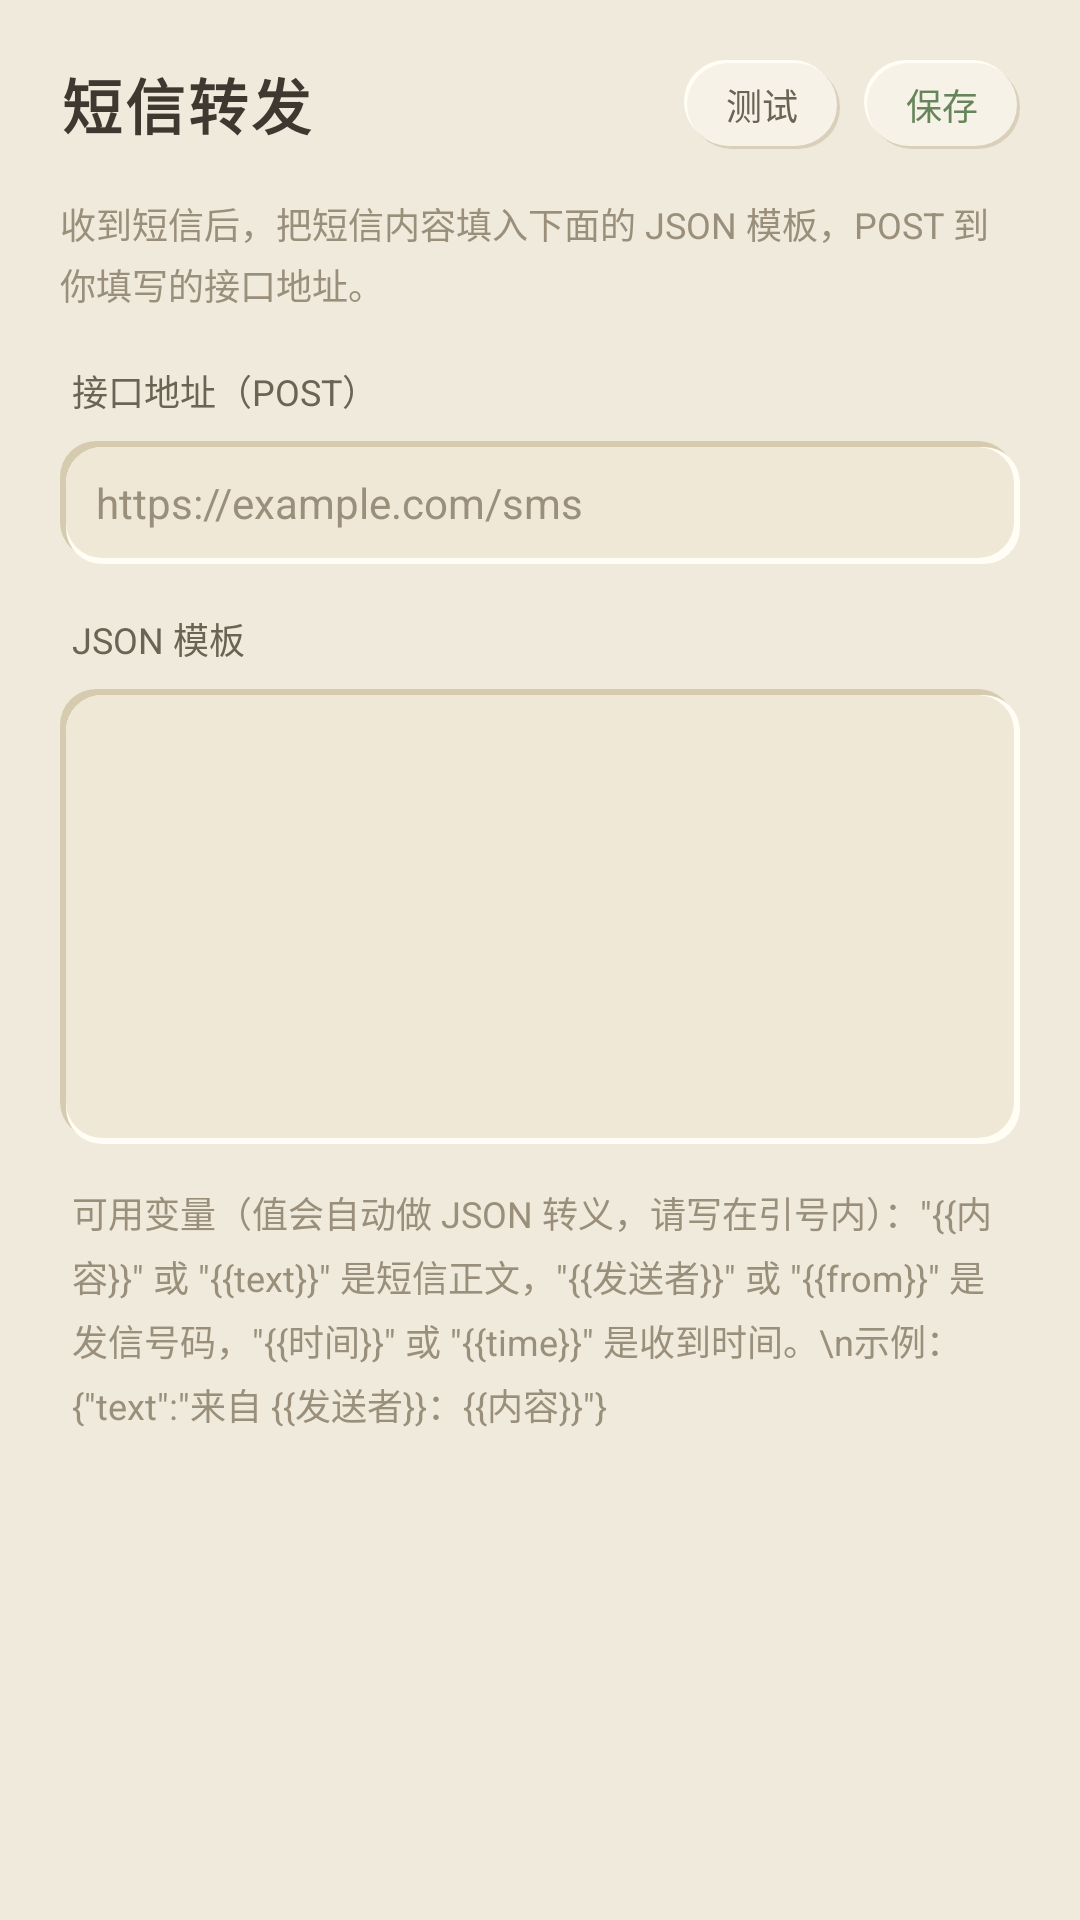

The Android layout XML behind this screen, and the referenced resources:
<!-- AndroidManifest.xml: application theme AppTheme -->
<!-- res/layout/activity_sms.xml -->
<?xml version="1.0" encoding="utf-8"?>
<ScrollView xmlns:android="http://schemas.android.com/apk/res/android"
    android:layout_width="match_parent"
    android:layout_height="match_parent"
    android:fillViewport="true"
    android:scrollbars="none">

    <LinearLayout
        android:layout_width="match_parent"
        android:layout_height="wrap_content"
        android:orientation="vertical"
        android:padding="20dp">

        <LinearLayout
            android:layout_width="match_parent"
            android:layout_height="wrap_content"
            android:orientation="horizontal"
            android:gravity="center_vertical">

            <TextView
                android:layout_width="0dp"
                android:layout_height="wrap_content"
                android:layout_weight="1"
                android:text="短信转发"
                android:textColor="@color/ink"
                android:textSize="20sp"
                android:textStyle="bold"
                android:letterSpacing="0.05"/>

            <TextView
                android:id="@+id/sms_test"
                android:layout_width="wrap_content"
                android:layout_height="wrap_content"
                android:layout_marginEnd="8dp"
                android:background="@drawable/bg_pill"
                android:paddingStart="14dp"
                android:paddingEnd="14dp"
                android:paddingTop="6dp"
                android:paddingBottom="6dp"
                android:text="测试"
                android:textColor="@color/dark"
                android:textSize="12sp"
                android:clickable="true"
                android:focusable="true"
                android:foreground="?android:attr/selectableItemBackground"/>

            <TextView
                android:id="@+id/sms_save"
                android:layout_width="wrap_content"
                android:layout_height="wrap_content"
                android:background="@drawable/bg_pill"
                android:paddingStart="14dp"
                android:paddingEnd="14dp"
                android:paddingTop="6dp"
                android:paddingBottom="6dp"
                android:text="保存"
                android:textColor="@color/accent_deep"
                android:textSize="12sp"
                android:clickable="true"
                android:focusable="true"
                android:foreground="?android:attr/selectableItemBackground"/>
        </LinearLayout>

        <TextView
            android:layout_width="match_parent"
            android:layout_height="wrap_content"
            android:layout_marginTop="16dp"
            android:text="收到短信后，把短信内容填入下面的 JSON 模板，POST 到你填写的接口地址。"
            android:textColor="@color/muted"
            android:textSize="12sp"
            android:lineSpacingExtra="3dp"/>

        <TextView
            android:layout_width="match_parent"
            android:layout_height="wrap_content"
            android:layout_marginTop="18dp"
            android:layout_marginStart="4dp"
            android:text="接口地址（POST）"
            android:textColor="@color/dark"
            android:textSize="12sp"/>

        <EditText
            android:id="@+id/sms_url"
            android:layout_width="match_parent"
            android:layout_height="wrap_content"
            android:layout_marginTop="8dp"
            android:background="@drawable/bg_inset"
            android:paddingStart="12dp"
            android:paddingEnd="12dp"
            android:paddingTop="11dp"
            android:paddingBottom="11dp"
            android:inputType="textUri"
            android:singleLine="true"
            android:hint="https://example.com/sms"
            android:textColorHint="@color/muted"
            android:textSize="14sp"
            android:textColor="@color/ink"/>

        <TextView
            android:layout_width="match_parent"
            android:layout_height="wrap_content"
            android:layout_marginTop="16dp"
            android:layout_marginStart="4dp"
            android:text="JSON 模板"
            android:textColor="@color/dark"
            android:textSize="12sp"/>

        <EditText
            android:id="@+id/sms_json"
            android:layout_width="match_parent"
            android:layout_height="wrap_content"
            android:layout_marginTop="8dp"
            android:background="@drawable/bg_inset"
            android:padding="12dp"
            android:gravity="top|start"
            android:inputType="textMultiLine"
            android:minLines="7"
            android:fontFamily="monospace"
            android:textColor="@color/ink"
            android:textSize="13sp"
            android:lineSpacingExtra="3dp"/>

        <TextView
            android:layout_width="match_parent"
            android:layout_height="wrap_content"
            android:layout_marginTop="14dp"
            android:layout_marginStart="4dp"
            android:text="可用变量（值会自动做 JSON 转义，请写在引号内）：&quot;{{内容}}&quot; 或 &quot;{{text}}&quot; 是短信正文，&quot;{{发送者}}&quot; 或 &quot;{{from}}&quot; 是发信号码，&quot;{{时间}}&quot; 或 &quot;{{time}}&quot; 是收到时间。\n示例：{&quot;text&quot;:&quot;来自 {{发送者}}：{{内容}}&quot;}"
            android:textColor="@color/muted"
            android:textSize="12sp"
            android:lineSpacingExtra="4dp"/>
    </LinearLayout>
</ScrollView>
<!-- resources referenced by this layout -->
<resources>
  <color name="accent_deep">#66855A</color>
  <color name="dark">#6B6353</color>
  <color name="ink">#3E3930</color>
  <color name="muted">#9A8F7B</color>
  <!-- drawable bg_inset (drawable) -->
  <?xml version="1.0" encoding="utf-8"?>
  <layer-list xmlns:android="http://schemas.android.com/apk/res/android">
      <item android:bottom="2dp" android:right="2dp">
          <shape>
              <corners android:radius="12dp"/>
              <solid android:color="#D6CBAF"/>
          </shape>
      </item>
      <item android:top="2dp" android:left="2dp">
          <shape>
              <corners android:radius="12dp"/>
              <solid android:color="@color/hi"/>
          </shape>
      </item>
      <item android:top="2dp" android:left="2dp" android:right="2dp" android:bottom="2dp">
          <shape>
              <corners android:radius="12dp"/>
              <solid android:color="@color/recess"/>
          </shape>
      </item>
  </layer-list>
  <!-- drawable bg_pill (drawable) -->
  <?xml version="1.0" encoding="utf-8"?>
  <layer-list xmlns:android="http://schemas.android.com/apk/res/android">
      <item android:bottom="2dp" android:right="2dp">
          <shape>
              <corners android:radius="999dp"/>
              <solid android:color="@color/hi"/>
          </shape>
      </item>
      <item android:top="2dp" android:left="2dp">
          <shape>
              <corners android:radius="999dp"/>
              <solid android:color="@color/sh"/>
          </shape>
      </item>
      <item android:top="1dp" android:left="1dp" android:right="1dp" android:bottom="1dp">
          <shape>
              <corners android:radius="999dp"/>
              <solid android:color="@color/card"/>
          </shape>
      </item>
  </layer-list>
  <style name="AppTheme" parent="@android:style/Theme.Material.Light.NoActionBar">
          <item name="android:windowBackground">@color/bg</item>
          <item name="android:statusBarColor">@color/bg</item>
          <item name="android:navigationBarColor">@color/bg</item>
          <item name="android:windowLightStatusBar">true</item>
      </style>
  <color name="hi">#FFFDF4</color>
  <color name="recess">#EFE8D6</color>
  <color name="sh">#D9CFBA</color>
  <color name="card">#F7F2E7</color>
  <color name="bg">#F0EADC</color>
</resources>
